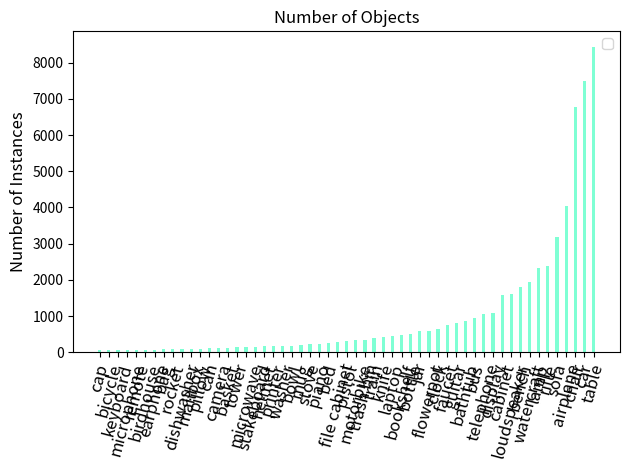

The script that saved this image:
import numpy as np
import matplotlib.pyplot as plt
import operator
from collections import OrderedDict

dataset_dict={'3D Warehouse':4000000,
'3dMdb': 3040000,
'GrabCAD':  2840000,
'STLFinder': 2000000,
'Sketchfab':    1500000,
'Yeggi':        1498000,
'Thingiverse': 1068080,
'Yobi3D': 1000000,
'IFind3D':  911047,
'CGTrader': 650000,
'Clara': 100000,
'Free3D': 48000}
''',
'My Mini Factory': 45000,
'Cults': 33000,
'Pinshape': 30000,
'TurboSquid':  26800,	
'CGStudio':	26172,
'FlatPyramid':	15500,
'Hum3D':	15354,	
'YouMagine': 14000,
'PARTcloud.net':8500,	
'XYZprinting': 8270,
'3Dupndown':	7800,
'3D Orchard':	6500}
'''

dataset_dict={
        'table': 8443,
        'car': 7497,
        'chair': 6778,
        'airplane':4045,
        'sofa': 3173,
        'rifle': 2373,
        'lamp': 2318,
        'watercraft': 1939,
        'bench': 1816,
        'loudspeaker': 1618,
        'cabinet': 1572,
        'display': 1095,
        'telephone': 1052,
        'bus': 939,
        'bathtub': 857,
        'guitar': 797,
        'faucet': 744,
        'clock': 655,
        'flowerpot': 602,
        'jar': 597,
        'bottle': 498,
        'bookshelf': 466,
        'laptop': 460,
        'knife': 424,
        'train': 389,
        'trash bin': 343,
        'motorbike': 337,
        'pistol': 307,
        'file cabinet': 298,
        'bed': 254,
        'piano': 239,
        'stove': 218,
        'mug': 214,
        'bowl': 186,
        'washer': 169,
        'printer': 166,
        'helmet': 162,
        'microwave': 152,
        'stakeboard': 152,
        'tower': 133,
        'camera': 113,
        'basket': 113,
        'can': 108,
        'pillow': 96,
        'mailbox': 94,
        'dishwasher': 93,
        'rocket': 85,
        'bag': 83,
        'birdhouse': 73,
        'earphone': 73,
        'microphone': 67,
        'remote': 67,
        'keyboard': 65,
        'bicycle': 59,
        'cap': 56
        }


dataset_dict = OrderedDict(sorted(dataset_dict.items(), key=lambda x: x[1]))

dataset_name, datasets_size = list(dataset_dict.keys()), list(dataset_dict.values())
fig, ax = plt.subplots()

ind = np.arange(len(dataset_name))

_fontsize =12

#ax.bar(ind, np.array(datasets_size)/1000.0, width=0.35,
#       color='aquamarine', #label='datasets'
#       )

ax.bar(ind, np.array(datasets_size), width=0.35,
       color='aquamarine', #label='datasets'
       )
#ax.set_ylabel('Dataset size x 1e3', fontsize=_fontsize)
ax.set_ylabel('Number of Instances', fontsize=_fontsize)
ax.set_title('Number of Objects', fontsize=_fontsize)
ax.set_xticks(ind)
ax.set_xticklabels(dataset_name)
ax.legend()

#ax.axhline(y=1000,linestyle='dotted')
#plt.text(4, 1200, '1 million models', fontsize=_fontsize, va='center', ha='center', color='blue')

plt.xticks(fontsize=_fontsize, rotation=75)

plt.tight_layout()
plt.show()
